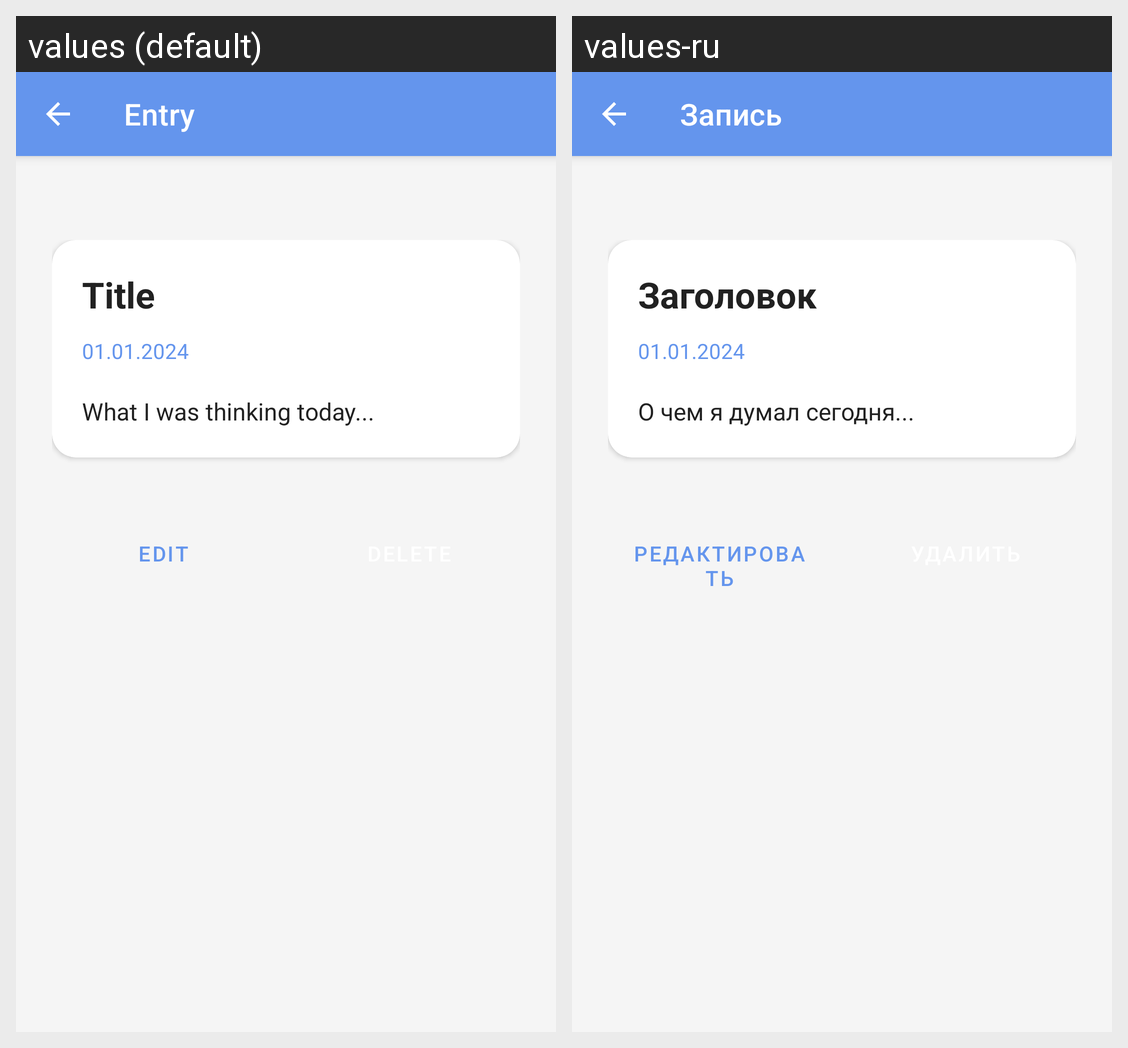

For this localized Android screen grid, give each drawn string resource with its value in every locale shown.
Android screen res/layout/activity_detail_entry.xml rendered under 2 locales, left to right: values (default), values-ru. Device: Nexus 5 (rendered at 1080×1920; each locale shown at half size, 540×960, under a caption strip naming it); theme Theme.Dnevnik.NoActionBar.
Strings drawn on this screen, with the default value and each locale's value (text and hints the layout hard-codes, and strings that could not be matched under every locale, appear in the picture but are not listed):

entry
  values: Entry
  values-ru: Запись

hint_title
  values: Title
  values-ru: Заголовок

hint_content
  values: What I was thinking today...
  values-ru: О чем я думал сегодня...

button_edit
  values: Edit
  values-ru: Редактировать
